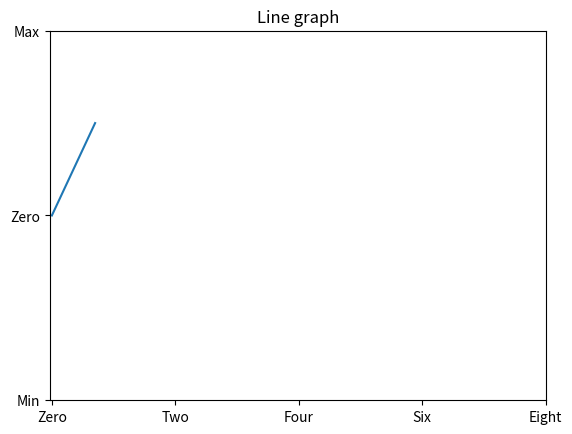

Source code (Python):
import matplotlib.pyplot as plt
import numpy as np

z = np.linspace(0, 1, 12) 
x = z * 0.7
y = z * 0.5


plt.plot(x, y)
plt.xticks([0, 2, 4, 6, 8], ['Zero', 'Two', 'Four', 'Six', 'Eight'])
plt.yticks([-1, 0, 1], ['Min', 'Zero', 'Max'])
plt.title('Line graph')
plt.show()
